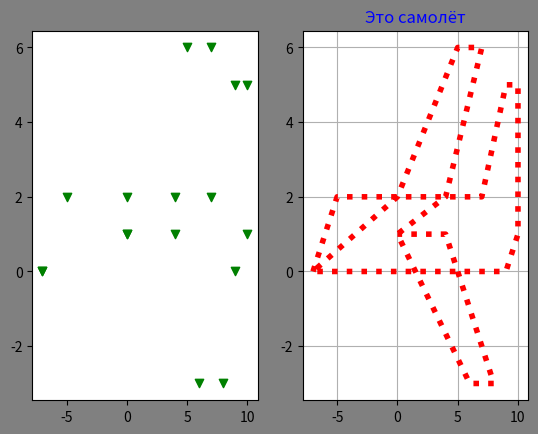

Reproduce this figure in Python.
import numpy as np
import matplotlib.pyplot as plt

x = [-7, -5, 7, 9, 10, 10, 9, -7, 0, 5, 7, 4, 0, 6, 8, 4, 0]
y = [0, 2, 2, 5, 5, 1, 0, 0, 2, 6, 6, 2, 1, -3, -3, 1, 1]

matrix_x = np.array(x)
matrix_y = np.array(y)

figure, axes = plt.subplots(1, 2)
figure.set_facecolor('grey')

axes[0].scatter(matrix_x, matrix_y, c='green', marker='v')
axes[1].plot(matrix_x, matrix_y, ':r', lw=4)
plt.title('Это самолёт', color='blue')
axes[1].grid()

# figure.set_figwidth(12)
# figure.set_figheight(10)

plt.show()
